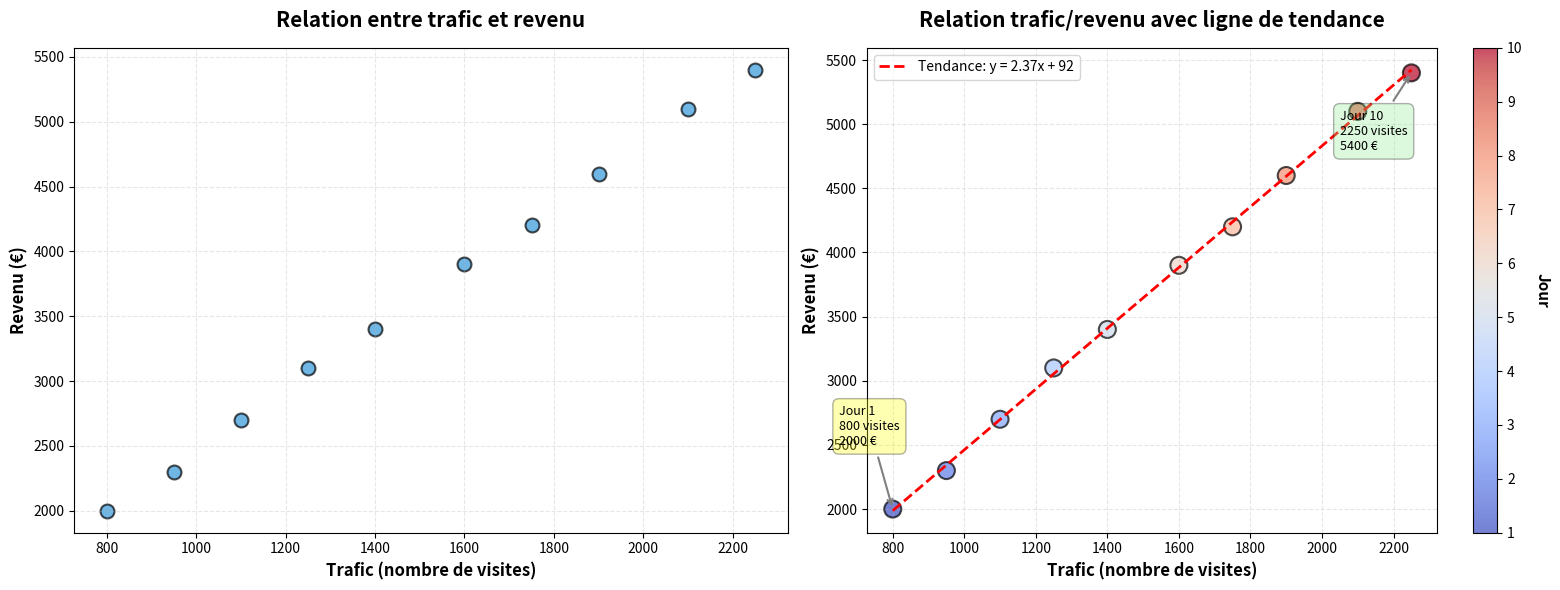
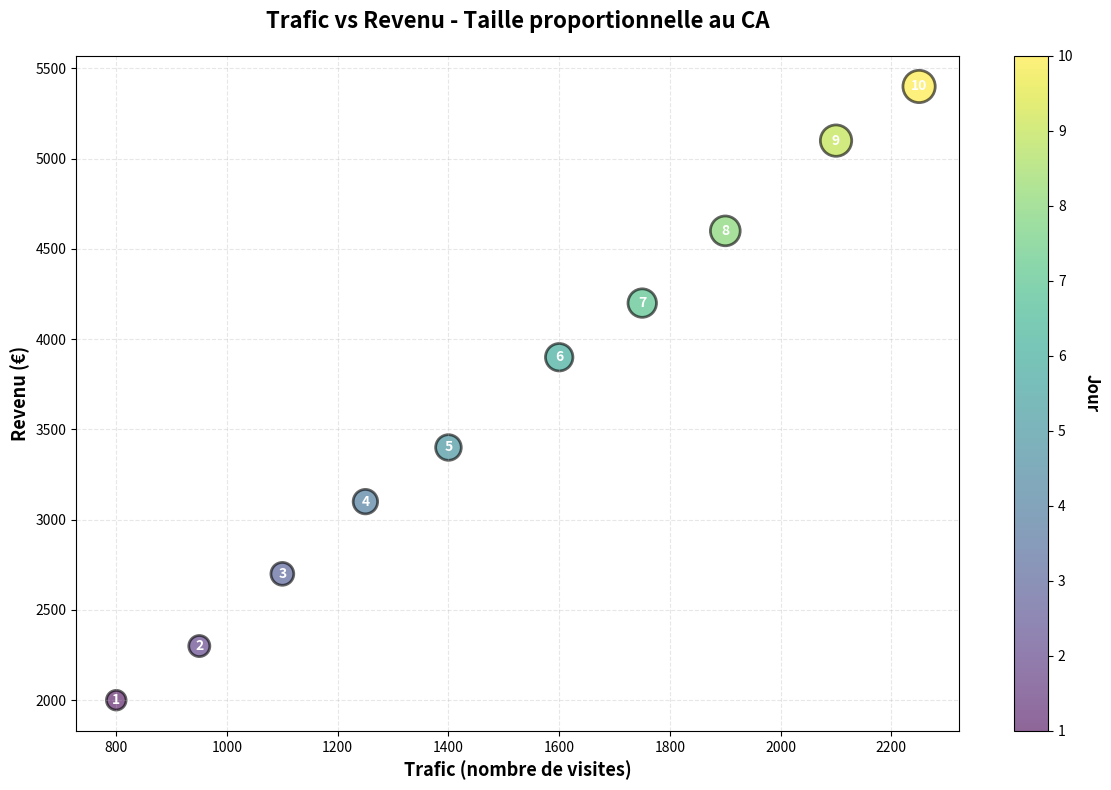

Recreate these plots in Python, in order.
import matplotlib.pyplot as plt
import numpy as np

# 1. Données sur 10 jours
jours = list(range(1, 11))
trafic = [800, 950, 1100, 1250, 1400, 1600, 1750, 1900, 2100, 2250]
revenu = [2000, 2300, 2700, 3100, 3400, 3900, 4200, 4600, 5100, 5400]

# 2. Créer une figure avec 2 graphiques
fig, (ax1, ax2) = plt.subplots(1, 2, figsize=(16, 6))

# --- GRAPHIQUE 1 : Nuage de points basique ---
ax1.scatter(trafic, revenu, alpha=0.7, s=100, color='#3498db', edgecolors='black', linewidth=1.5)
ax1.set_title("Relation entre trafic et revenu", fontsize=15, fontweight='bold', pad=15)
ax1.set_xlabel("Trafic (nombre de visites)", fontsize=12, fontweight='bold')
ax1.set_ylabel("Revenu (€)", fontsize=12, fontweight='bold')
ax1.grid(True, alpha=0.3, linestyle='--')

# --- GRAPHIQUE 2 : Nuage de points avancé avec ligne de tendance ---
# Points colorés selon le jour (du bleu au rouge)
couleurs = plt.cm.coolwarm(np.linspace(0, 1, len(jours)))
scatter = ax2.scatter(trafic, revenu, c=jours, cmap='coolwarm', 
                      alpha=0.7, s=150, edgecolors='black', linewidth=1.5)

# Ajouter une ligne de tendance (régression linéaire)
z = np.polyfit(trafic, revenu, 1)  # Degré 1 = ligne droite
p = np.poly1d(z)
ax2.plot(trafic, p(trafic), "r--", linewidth=2, label=f'Tendance: y = {z[0]:.2f}x + {z[1]:.0f}')

# Annoter quelques points intéressants
ax2.annotate(f'Jour 1\n{trafic[0]} visites\n{revenu[0]} €', 
             xy=(trafic[0], revenu[0]), xytext=(trafic[0]-150, revenu[0]+500),
             arrowprops=dict(arrowstyle='->', color='gray', lw=1.5),
             fontsize=9, bbox=dict(boxstyle='round,pad=0.5', facecolor='yellow', alpha=0.3))

ax2.annotate(f'Jour 10\n{trafic[-1]} visites\n{revenu[-1]} €', 
             xy=(trafic[-1], revenu[-1]), xytext=(trafic[-1]-200, revenu[-1]-600),
             arrowprops=dict(arrowstyle='->', color='gray', lw=1.5),
             fontsize=9, bbox=dict(boxstyle='round,pad=0.5', facecolor='lightgreen', alpha=0.3))

ax2.set_title("Relation trafic/revenu avec ligne de tendance", fontsize=15, fontweight='bold', pad=15)
ax2.set_xlabel("Trafic (nombre de visites)", fontsize=12, fontweight='bold')
ax2.set_ylabel("Revenu (€)", fontsize=12, fontweight='bold')
ax2.grid(True, alpha=0.3, linestyle='--')
ax2.legend(loc='upper left', fontsize=10)

# Ajouter une barre de couleur pour indiquer les jours
cbar = plt.colorbar(scatter, ax=ax2)
cbar.set_label('Jour', rotation=270, labelpad=20, fontsize=11, fontweight='bold')

plt.tight_layout()
plt.show()


# --- GRAPHIQUE 3 : Version avec taille variable des points ---
print("\n--- Version avec taille des points proportionnelle au revenu ---\n")

fig, ax = plt.subplots(figsize=(12, 8))

# Taille des points proportionnelle au revenu
tailles = [r/10 for r in revenu]  # Diviser par 10 pour des tailles raisonnables

scatter3 = ax.scatter(trafic, revenu, s=tailles, alpha=0.6, 
                      c=jours, cmap='viridis', edgecolors='black', linewidth=2)

# Ajouter les numéros de jour sur chaque point
for i, jour in enumerate(jours):
    ax.text(trafic[i], revenu[i], str(jour), 
            ha='center', va='center', fontsize=10, fontweight='bold', color='white')

ax.set_title("Trafic vs Revenu - Taille proportionnelle au CA", 
             fontsize=16, fontweight='bold', pad=20)
ax.set_xlabel("Trafic (nombre de visites)", fontsize=13, fontweight='bold')
ax.set_ylabel("Revenu (€)", fontsize=13, fontweight='bold')
ax.grid(True, alpha=0.3, linestyle='--')

# Barre de couleur
cbar3 = plt.colorbar(scatter3, ax=ax)
cbar3.set_label('Jour', rotation=270, labelpad=20, fontsize=12, fontweight='bold')

plt.tight_layout()
plt.show()


# --- Calcul de la corrélation ---
correlation = np.corrcoef(trafic, revenu)[0, 1]

print("\n=== Analyse de la relation Trafic / Revenu ===")
print(f"Coefficient de corrélation : {correlation:.3f}")
print(f"Interprétation : ", end="")
if correlation > 0.9:
    print("Très forte corrélation positive ✓")
elif correlation > 0.7:
    print("Forte corrélation positive")
elif correlation > 0.5:
    print("Corrélation positive modérée")
else:
    print("Corrélation faible")

print(f"\nRevenu moyen par visite : {sum(revenu)/sum(trafic):.2f} €")
print(f"Évolution du trafic : +{((trafic[-1]-trafic[0])/trafic[0]*100):.1f}%")
print(f"Évolution du revenu : +{((revenu[-1]-revenu[0])/revenu[0]*100):.1f}%")